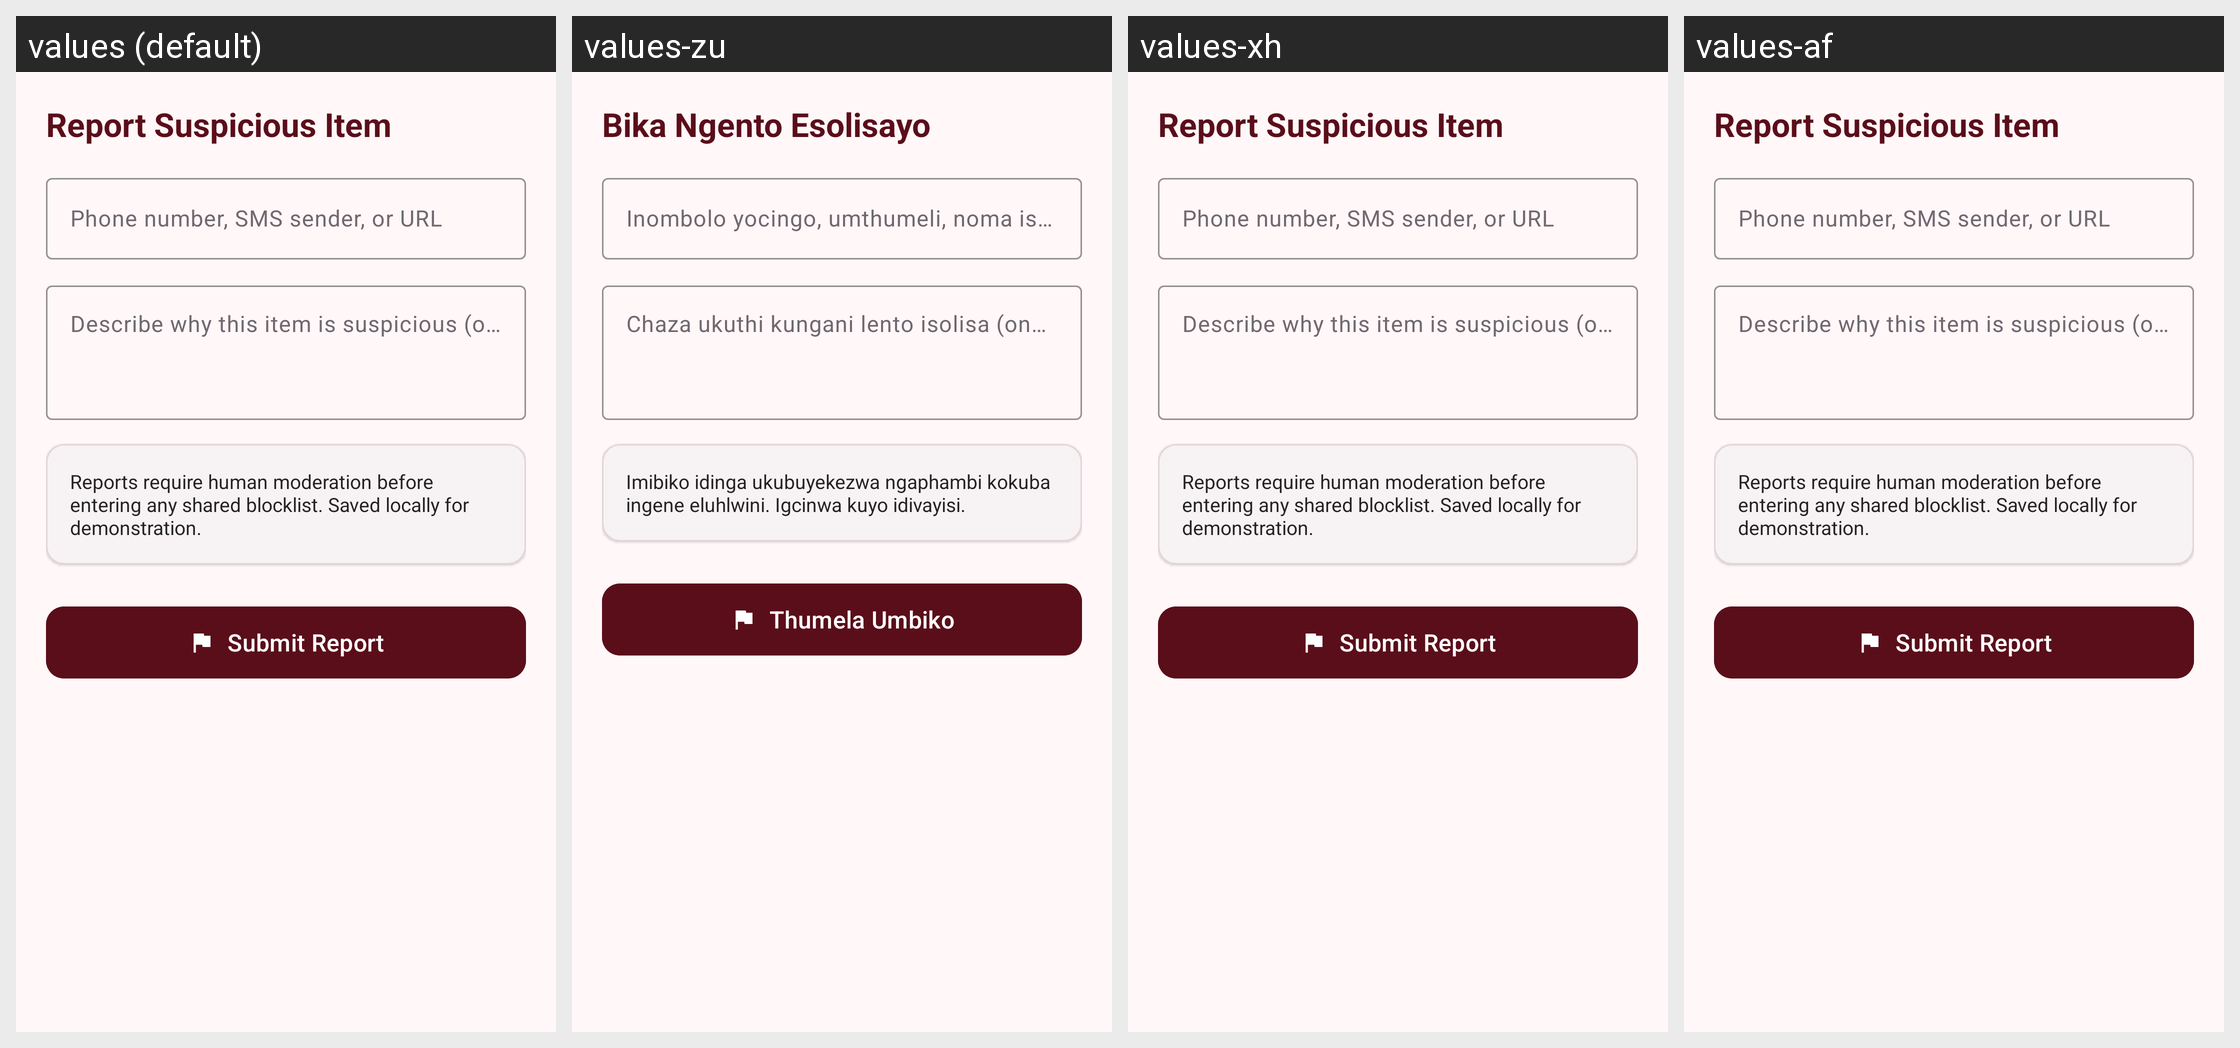

For this localized Android screen grid, give each drawn string resource with its value in every locale shown.
Android screen res/layout/fragment_report.xml rendered under 4 locales, left to right: values (default), values-zu, values-xh, values-af. Device: Nexus 5 (rendered at 1080×1920; each locale shown at half size, 540×960, under a caption strip naming it); theme Theme.Qaphela.
Strings drawn on this screen, with the default value and each locale's value (text and hints the layout hard-codes, and strings that could not be matched under every locale, appear in the picture but are not listed):

report_title
  values: Report Suspicious Item
  values-zu: Bika Ngento Esolisayo
  values-xh: Report Suspicious Item  [not translated; the default value is used]
  values-af: Report Suspicious Item  [not translated; the default value is used]

report_indicator_hint
  values: Phone number, SMS sender, or URL
  values-zu: Inombolo yocingo, umthumeli, noma isixhumanisi
  values-xh: Phone number, SMS sender, or URL  [not translated; the default value is used]
  values-af: Phone number, SMS sender, or URL  [not translated; the default value is used]

report_description_hint
  values: Describe why this item is suspicious (optional)...
  values-zu: Chaza ukuthi kungani lento isolisa (ongakukhetha)...
  values-xh: Describe why this item is suspicious (optional)...  [not translated; the default value is used]
  values-af: Describe why this item is suspicious (optional)...  [not translated; the default value is used]

report_privacy_info
  values: Reports require human moderation before entering any shared blocklist. Saved locally for demonstration.
  values-zu: Imibiko idinga ukubuyekezwa ngaphambi kokuba ingene eluhlwini. Igcinwa kuyo idivayisi.
  values-xh: Reports require human moderation before entering any shared blocklist. Saved locally for demonstration.  [not translated; the default value is used]
  values-af: Reports require human moderation before entering any shared blocklist. Saved locally for demonstration.  [not translated; the default value is used]

report_submit_btn
  values: Submit Report
  values-zu: Thumela Umbiko
  values-xh: Submit Report  [not translated; the default value is used]
  values-af: Submit Report  [not translated; the default value is used]
